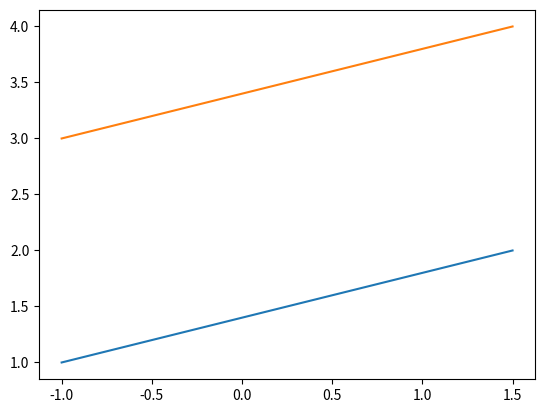

Source code (Python):
import numpy as np
import matplotlib.pyplot as plt

nz = np.linspace(-1, 1.5, 2)
print(nz)
nBy = [1, 2]
nBy2 = [3,4]

plt.plot(nz, nBy)
plt.plot(nz, nBy2)
plt.show()
